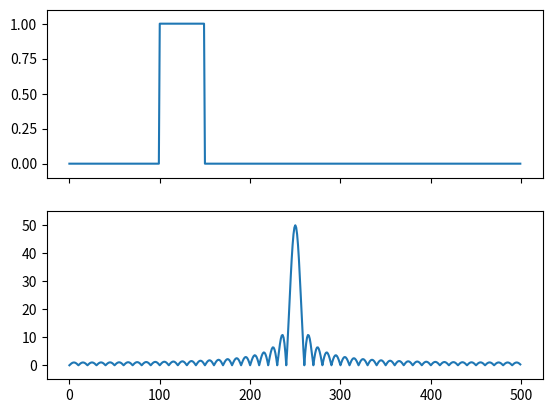

This chart was generated by the following Python code:


import numpy as np 
import matplotlib.pyplot as plt
from scipy import fftpack

x = np.zeros(500)
x[100:150] = 1

X = fftpack.fft(x)
print(np.abs(X))

f, (ax0, ax1) = plt.subplots(2, 1, sharex=True)

ax0.plot(x)
ax0.set_ylim(-0.1, 1.1)

ax1.plot(fftpack.fftshift(np.abs(X)))
ax1.set_ylim(-5, 55)
plt.show()

"""
[(5.00000000e+01) (4.91819058e+01) (4.67756953e+01) (4.29222263e+01)
 (3.78453205e+01) (3.18362252e+01) (2.52335343e+01) (1.84000823e+01)
 (1.16985417e+01) 5.46753374e+00 4.30211422e-16 4.47461453e+00
 7.80313526e+00 9.91556478e+00 (1.08257662e+01) (1.06260538e+01)
 9.47628802e+00 7.58848359e+00 5.20825873e+00 2.59466300e+00
 1.89877351e-15 2.34878957e+00 4.26579587e+00 5.61775292e+00
 6.33085563e+00 6.39245322e+00 5.84771946e+00 4.79180530e+00
 3.35833036e+00 1.70533756e+00 1.28157444e-15 1.59657889e+00
 2.94319418e+00 3.92988799e+00 4.48596520e+00 4.58414386e+00
 4.24066210e+00 3.51151963e+00 2.48536044e+00 1.27377566e+00
 7.41423330e-16 1.21292191e+00 2.25341918e+00 3.03113887e+00
 3.48433696e+00 3.58434365e+00 3.33681488e+00 2.77978164e+00
 1.97879788e+00 1.01973937e+00 1.38777878e-16 9.81048315e-01
 1.83142843e+00 2.47490554e+00 2.85757412e+00 2.95213479e+00
 2.75954169e+00 2.30795374e+00 1.64917414e+00 8.52989253e-01
 3.92523115e-16 8.26338781e-01 1.54770302e+00 2.09816022e+00
 2.43004728e+00 2.51795370e+00 2.36048976e+00 1.97973529e+00
 1.41848429e+00 7.35604600e-01 7.10889596e-16 7.16218946e-01
 1.34469012e+00 1.82722068e+00 2.12107965e+00 2.20268926e+00
 2.06940425e+00 1.73925641e+00 1.24873665e+00 6.48870653e-01
 1.15677834e-15 6.34206084e-01 1.19292193e+00 1.62392851e+00
 1.88842872e+00 1.96447670e+00 1.84872362e+00 1.55634860e+00
 1.11921867e+00 5.82489123e-01 2.77555756e-16 5.71067932e-01
 1.07575281e+00 1.46655135e+00 1.70784371e+00 1.77909549e+00
 1.67655310e+00 1.41329768e+00 1.01768184e+00 5.30327859e-01
 3.55444798e-16 5.21233768e-01 9.83074684e-01 1.34181018e+00
 1.56441704e+00 1.63156876e+00 1.53927607e+00 1.29902516e+00
 9.36423995e-01 4.88510229e-01 3.51083347e-16 4.81145532e-01
 9.08399408e-01 1.24114013e+00 1.44848789e+00 1.51214586e+00
 1.42798734e+00 1.20625375e+00 8.70363834e-01 4.54467915e-01
 9.15513360e-16 4.48426647e-01 8.47376128e-01 1.15877552e+00
 1.35352815e+00 1.41421356e+00 1.33662520e+00 1.13001225e+00
 8.16018170e-01 4.26434361e-01 9.15513360e-16 4.21431628e-01
 7.96982777e-01 1.09069898e+00 1.27497527e+00 1.33313591e+00
 1.26092778e+00 1.06679539e+00 7.70924029e-01 4.03156965e-01
 5.66104887e-16 3.98987441e-01 7.55059367e-01 1.03403182e+00
 1.20955171e+00 1.26557446e+00 1.19781866e+00 1.01406698e+00
 7.33295237e-01 3.83725281e-01 2.77555756e-16 3.80237742e-01
 7.20025715e-01 9.86663715e-01 1.15484987e+00 1.20907204e+00
 1.14502915e+00 9.69953138e-01 7.01809640e-01 3.67464160e-01
 3.55444798e-16 3.64545285e-01 6.90703953e-01 9.47019041e-01
 1.10906933e+00 1.16178828e+00 1.10085743e+00 9.33046167e-01
 6.75472564e-01 3.53864972e-01 4.91046260e-16 3.51428708e-01
 6.66203216e-01 9.13904630e-01 1.07084505e+00 1.12232624e+00
 1.06401034e+00 9.02275226e-01 6.53526596e-01 3.42540031e-01
 7.10889596e-16 3.40520439e-01 6.45842650e-01 8.86407857e-01
 1.03913214e+00 1.08961586e+00 1.03349663e+00 8.76819006e-01
 6.35390482e-01 3.33191665e-01 1.75541673e-16 3.31538002e-01
 6.29098838e-01 8.63826910e-01 1.01312689e+00 1.06283392e+00
 1.00855362e+00 8.56045502e-01 6.20616940e-01 3.25590822e-01
 2.77555756e-17 3.24264106e-01 6.15569251e-01 8.45622247e-01
 9.92211682e-01 1.04134809e+00 9.88595801e-01 8.39469874e-01
 6.08863095e-01 3.19562067e-01 2.50666042e-16 3.18532649e-01
 6.04946537e-01 8.31382419e-01 9.75916153e-01 1.02467755e+00
 9.73178694e-01 8.26724690e-01 5.99869594e-01 3.14972970e-01
 2.98936698e-16 3.14218823e-01 5.97000350e-01 8.20799909e-01
 9.63889799e-01 1.01246513e+00 9.61973234e-01 8.17538923e-01
 5.93445880e-01 3.11726637e-01 1.75541673e-16 3.11232157e-01
 5.91564575e-01 8.13654180e-01 9.55882752e-01 1.00445782e+00
 9.54747945e-01 8.11723338e-01 5.89459967e-01 3.09756536e-01
 4.16333634e-17 3.09511733e-01 5.88528589e-01 8.09800124e-01
 9.51732748e-01 1.00049368e+00 9.51356965e-01 8.09160740e-01
 5.87831665e-01 3.09023094e-01 0.00000000e+00 3.09023094e-01
 5.87831665e-01 8.09160740e-01 9.51356965e-01 1.00049368e+00
 9.51732748e-01 8.09800124e-01 5.88528589e-01 3.09511733e-01
 4.16333634e-17 3.09756536e-01 5.89459967e-01 8.11723338e-01
 9.54747945e-01 1.00445782e+00 9.55882752e-01 8.13654180e-01
 5.91564575e-01 3.11232157e-01 1.75541673e-16 3.11726637e-01
 5.93445880e-01 8.17538923e-01 9.61973234e-01 1.01246513e+00
 9.63889799e-01 8.20799909e-01 5.97000350e-01 3.14218823e-01
 2.98936698e-16 3.14972970e-01 5.99869594e-01 8.26724690e-01
 9.73178694e-01 1.02467755e+00 9.75916153e-01 8.31382419e-01
 6.04946537e-01 3.18532649e-01 2.50666042e-16 3.19562067e-01
 6.08863095e-01 8.39469874e-01 9.88595801e-01 1.04134809e+00
 9.92211682e-01 8.45622247e-01 6.15569251e-01 3.24264106e-01
 2.77555756e-17 3.25590822e-01 6.20616940e-01 8.56045502e-01
 1.00855362e+00 1.06283392e+00 1.01312689e+00 8.63826910e-01
 6.29098838e-01 3.31538002e-01 1.75541673e-16 3.33191665e-01
 6.35390482e-01 8.76819006e-01 1.03349663e+00 1.08961586e+00
 1.03913214e+00 8.86407857e-01 6.45842650e-01 3.40520439e-01
 7.10889596e-16 3.42540031e-01 6.53526596e-01 9.02275226e-01
 1.06401034e+00 1.12232624e+00 1.07084505e+00 9.13904630e-01
 6.66203216e-01 3.51428708e-01 4.91046260e-16 3.53864972e-01
 6.75472564e-01 9.33046167e-01 1.10085743e+00 1.16178828e+00
 1.10906933e+00 9.47019041e-01 6.90703953e-01 3.64545285e-01
 3.55444798e-16 3.67464160e-01 7.01809640e-01 9.69953138e-01
 1.14502915e+00 1.20907204e+00 1.15484987e+00 9.86663715e-01
 7.20025715e-01 3.80237742e-01 2.77555756e-16 3.83725281e-01
 7.33295237e-01 1.01406698e+00 1.19781866e+00 1.26557446e+00
 1.20955171e+00 1.03403182e+00 7.55059367e-01 3.98987441e-01
 5.66104887e-16 4.03156965e-01 7.70924029e-01 1.06679539e+00
 1.26092778e+00 1.33313591e+00 1.27497527e+00 1.09069898e+00
 7.96982777e-01 4.21431628e-01 9.15513360e-16 4.26434361e-01
 8.16018170e-01 1.13001225e+00 1.33662520e+00 1.41421356e+00
 1.35352815e+00 1.15877552e+00 8.47376128e-01 4.48426647e-01
 9.15513360e-16 4.54467915e-01 8.70363834e-01 1.20625375e+00
 1.42798734e+00 1.51214586e+00 1.44848789e+00 1.24114013e+00
 9.08399408e-01 4.81145532e-01 3.51083347e-16 4.88510229e-01
 9.36423995e-01 1.29902516e+00 1.53927607e+00 1.63156876e+00
 1.56441704e+00 1.34181018e+00 9.83074684e-01 5.21233768e-01
 3.55444798e-16 5.30327859e-01 1.01768184e+00 1.41329768e+00
 1.67655310e+00 1.77909549e+00 1.70784371e+00 1.46655135e+00
 1.07575281e+00 5.71067932e-01 2.77555756e-16 5.82489123e-01
 1.11921867e+00 1.55634860e+00 1.84872362e+00 1.96447670e+00
 1.88842872e+00 1.62392851e+00 1.19292193e+00 6.34206084e-01
 1.15677834e-15 6.48870653e-01 1.24873665e+00 1.73925641e+00
 2.06940425e+00 2.20268926e+00 2.12107965e+00 1.82722068e+00
 1.34469012e+00 7.16218946e-01 7.10889596e-16 7.35604600e-01
 1.41848429e+00 1.97973529e+00 2.36048976e+00 2.51795370e+00
 2.43004728e+00 2.09816022e+00 1.54770302e+00 8.26338781e-01
 3.92523115e-16 8.52989253e-01 1.64917414e+00 2.30795374e+00
 2.75954169e+00 2.95213479e+00 2.85757412e+00 2.47490554e+00
 1.83142843e+00 9.81048315e-01 1.38777878e-16 1.01973937e+00
 1.97879788e+00 2.77978164e+00 3.33681488e+00 3.58434365e+00
 3.48433696e+00 3.03113887e+00 2.25341918e+00 1.21292191e+00
 7.41423330e-16 1.27377566e+00 2.48536044e+00 3.51151963e+00
 4.24066210e+00 4.58414386e+00 4.48596520e+00 3.92988799e+00
 2.94319418e+00 1.59657889e+00 1.28157444e-15 1.70533756e+00
 3.35833036e+00 4.79180530e+00 5.84771946e+00 6.39245322e+00
 6.33085563e+00 5.61775292e+00 4.26579587e+00 2.34878957e+00
 1.89877351e-15 2.59466300e+00 5.20825873e+00 7.58848359e+00
 9.47628802e+00 1.06260538e+01 (1.08257662e+01) 9.91556478e+00
 7.80313526e+00 4.47461453e+00 4.30211422e-16 5.46753374e+00
 (1.16985417e+01) (1.84000823e+01) (2.52335343e+01) (3.18362252e+01)
 (3.78453205e+01) (4.29222263e+01) (4.67756953e+01) (4.91819058e+01)]
"""